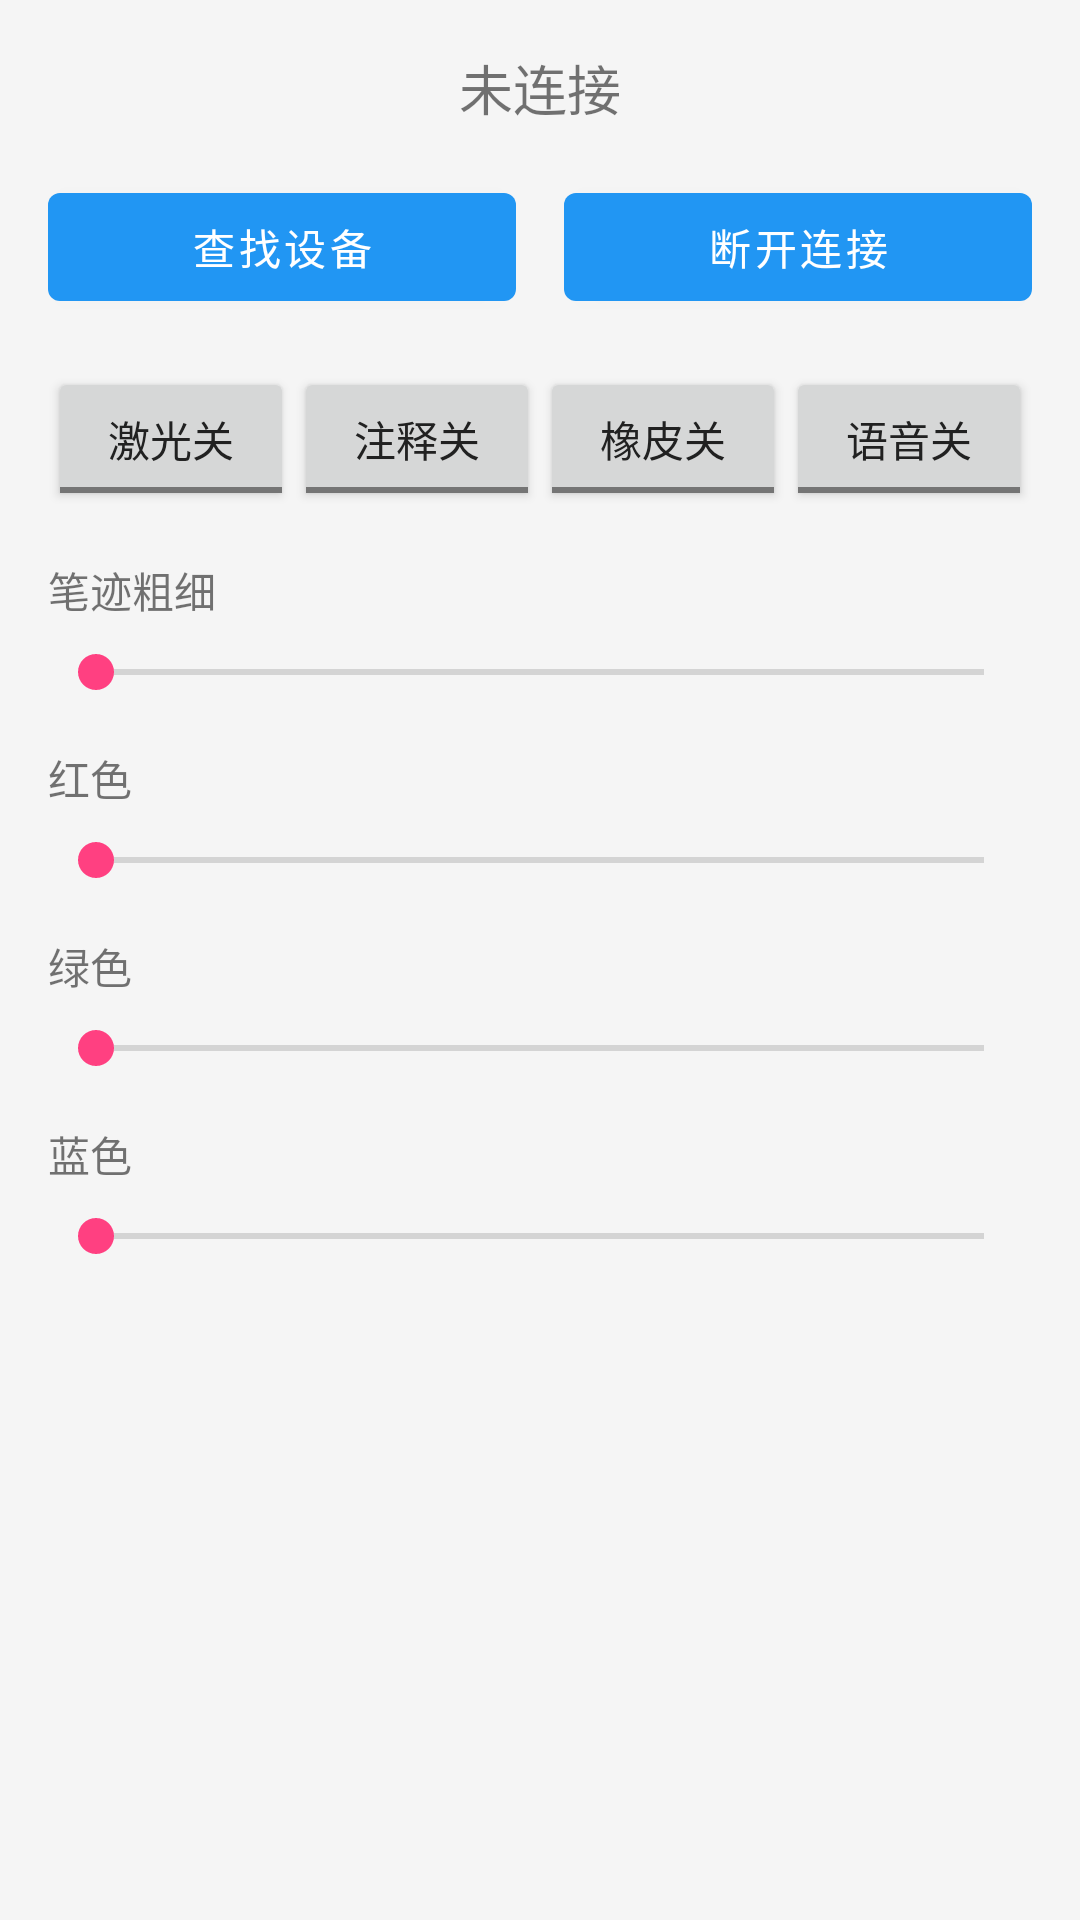

Android layout source for this screen:
<!-- AndroidManifest.xml: application theme Theme.SmartPen -->
<!-- res/layout/activity_smart_pen_test.xml -->
<?xml version="1.0" encoding="utf-8"?>
<ScrollView xmlns:android="http://schemas.android.com/apk/res/android"
    android:layout_width="match_parent"
    android:layout_height="match_parent">

    <LinearLayout
        android:layout_width="match_parent"
        android:layout_height="wrap_content"
        android:orientation="vertical"
        android:padding="16dp">

        
        <TextView
            android:id="@+id/statusText"
            android:layout_width="match_parent"
            android:layout_height="wrap_content"
            android:textSize="18sp"
            android:gravity="center"
            android:text="未连接"
            android:layout_marginBottom="16dp"/>

        
        <LinearLayout
            android:layout_width="match_parent"
            android:layout_height="wrap_content"
            android:orientation="horizontal"
            android:layout_marginBottom="16dp">

            <Button
                android:id="@+id/findDeviceButton"
                android:layout_width="0dp"
                android:layout_height="wrap_content"
                android:layout_weight="1"
                android:text="查找设备"
                android:layout_marginEnd="8dp"/>

            <Button
                android:id="@+id/disconnectButton"
                android:layout_width="0dp"
                android:layout_height="wrap_content"
                android:layout_weight="1"
                android:text="断开连接"
                android:layout_marginStart="8dp"/>
        </LinearLayout>

        
        <LinearLayout
            android:layout_width="match_parent"
            android:layout_height="wrap_content"
            android:orientation="horizontal"
            android:layout_marginBottom="16dp">

            <ToggleButton
                android:id="@+id/laserToggle"
                android:layout_width="0dp"
                android:layout_height="wrap_content"
                android:layout_weight="1"
                android:textOn="激光开"
                android:textOff="激光关"/>

            <ToggleButton
                android:id="@+id/annotationToggle"
                android:layout_width="0dp"
                android:layout_height="wrap_content"
                android:layout_weight="1"
                android:textOn="注释开"
                android:textOff="注释关"/>

            <ToggleButton
                android:id="@+id/eraserToggle"
                android:layout_width="0dp"
                android:layout_height="wrap_content"
                android:layout_weight="1"
                android:textOn="橡皮开"
                android:textOff="橡皮关"/>

            <ToggleButton
                android:id="@+id/voiceToggle"
                android:layout_width="0dp"
                android:layout_height="wrap_content"
                android:layout_weight="1"
                android:textOn="语音开"
                android:textOff="语音关"/>
        </LinearLayout>

        
        <TextView
            android:layout_width="wrap_content"
            android:layout_height="wrap_content"
            android:text="笔迹粗细"
            android:layout_marginBottom="8dp"/>

        <SeekBar
            android:id="@+id/thicknessSeekBar"
            android:layout_width="match_parent"
            android:layout_height="wrap_content"
            android:max="4"
            android:layout_marginBottom="16dp"/>

        
        <TextView
            android:layout_width="wrap_content"
            android:layout_height="wrap_content"
            android:text="红色"
            android:layout_marginBottom="8dp"/>

        <SeekBar
            android:id="@+id/redSeekBar"
            android:layout_width="match_parent"
            android:layout_height="wrap_content"
            android:max="255"
            android:layout_marginBottom="16dp"/>

        <TextView
            android:layout_width="wrap_content"
            android:layout_height="wrap_content"
            android:text="绿色"
            android:layout_marginBottom="8dp"/>

        <SeekBar
            android:id="@+id/greenSeekBar"
            android:layout_width="match_parent"
            android:layout_height="wrap_content"
            android:max="255"
            android:layout_marginBottom="16dp"/>

        <TextView
            android:layout_width="wrap_content"
            android:layout_height="wrap_content"
            android:text="蓝色"
            android:layout_marginBottom="8dp"/>

        <SeekBar
            android:id="@+id/blueSeekBar"
            android:layout_width="match_parent"
            android:layout_height="wrap_content"
            android:max="255"
            android:layout_marginBottom="16dp"/>

    </LinearLayout>
</ScrollView>
<!-- resources referenced by this layout -->
<resources>
  <style name="Theme.SmartPen" parent="Theme.MaterialComponents.Light.NoActionBar">
          
          <item name="colorPrimary">@color/primary</item>
          <item name="colorPrimaryVariant">@color/primary_dark</item>
          <item name="colorOnPrimary">@color/white</item>
          
          
          <item name="colorSecondary">@color/accent</item>
          <item name="colorSecondaryVariant">@color/accent_dark</item>
          <item name="colorOnSecondary">@color/black</item>
          
          
          <item name="android:statusBarColor">?attr/colorPrimaryVariant</item>
          
          
          <item name="android:textColorPrimary">@color/text_primary</item>
          <item name="android:textColorSecondary">@color/text_secondary</item>
          
          
          <item name="android:colorBackground">@color/background</item>
          <item name="colorSurface">@color/surface</item>
          <item name="colorOnSurface">@color/text_primary</item>
          
          
          <item name="colorError">@color/error</item>
          <item name="colorOnError">@color/white</item>
      </style>
  <color name="primary">#2196F3</color>
  <color name="primary_dark">#1976D2</color>
  <color name="white">#FFFFFF</color>
  <color name="accent">#FF4081</color>
  <color name="accent_dark">#F50057</color>
  <color name="black">#000000</color>
  <color name="text_primary">#212121</color>
  <color name="text_secondary">#757575</color>
  <color name="background">#F5F5F5</color>
  <color name="surface">#FFFFFF</color>
  <color name="error">#B00020</color>
</resources>
